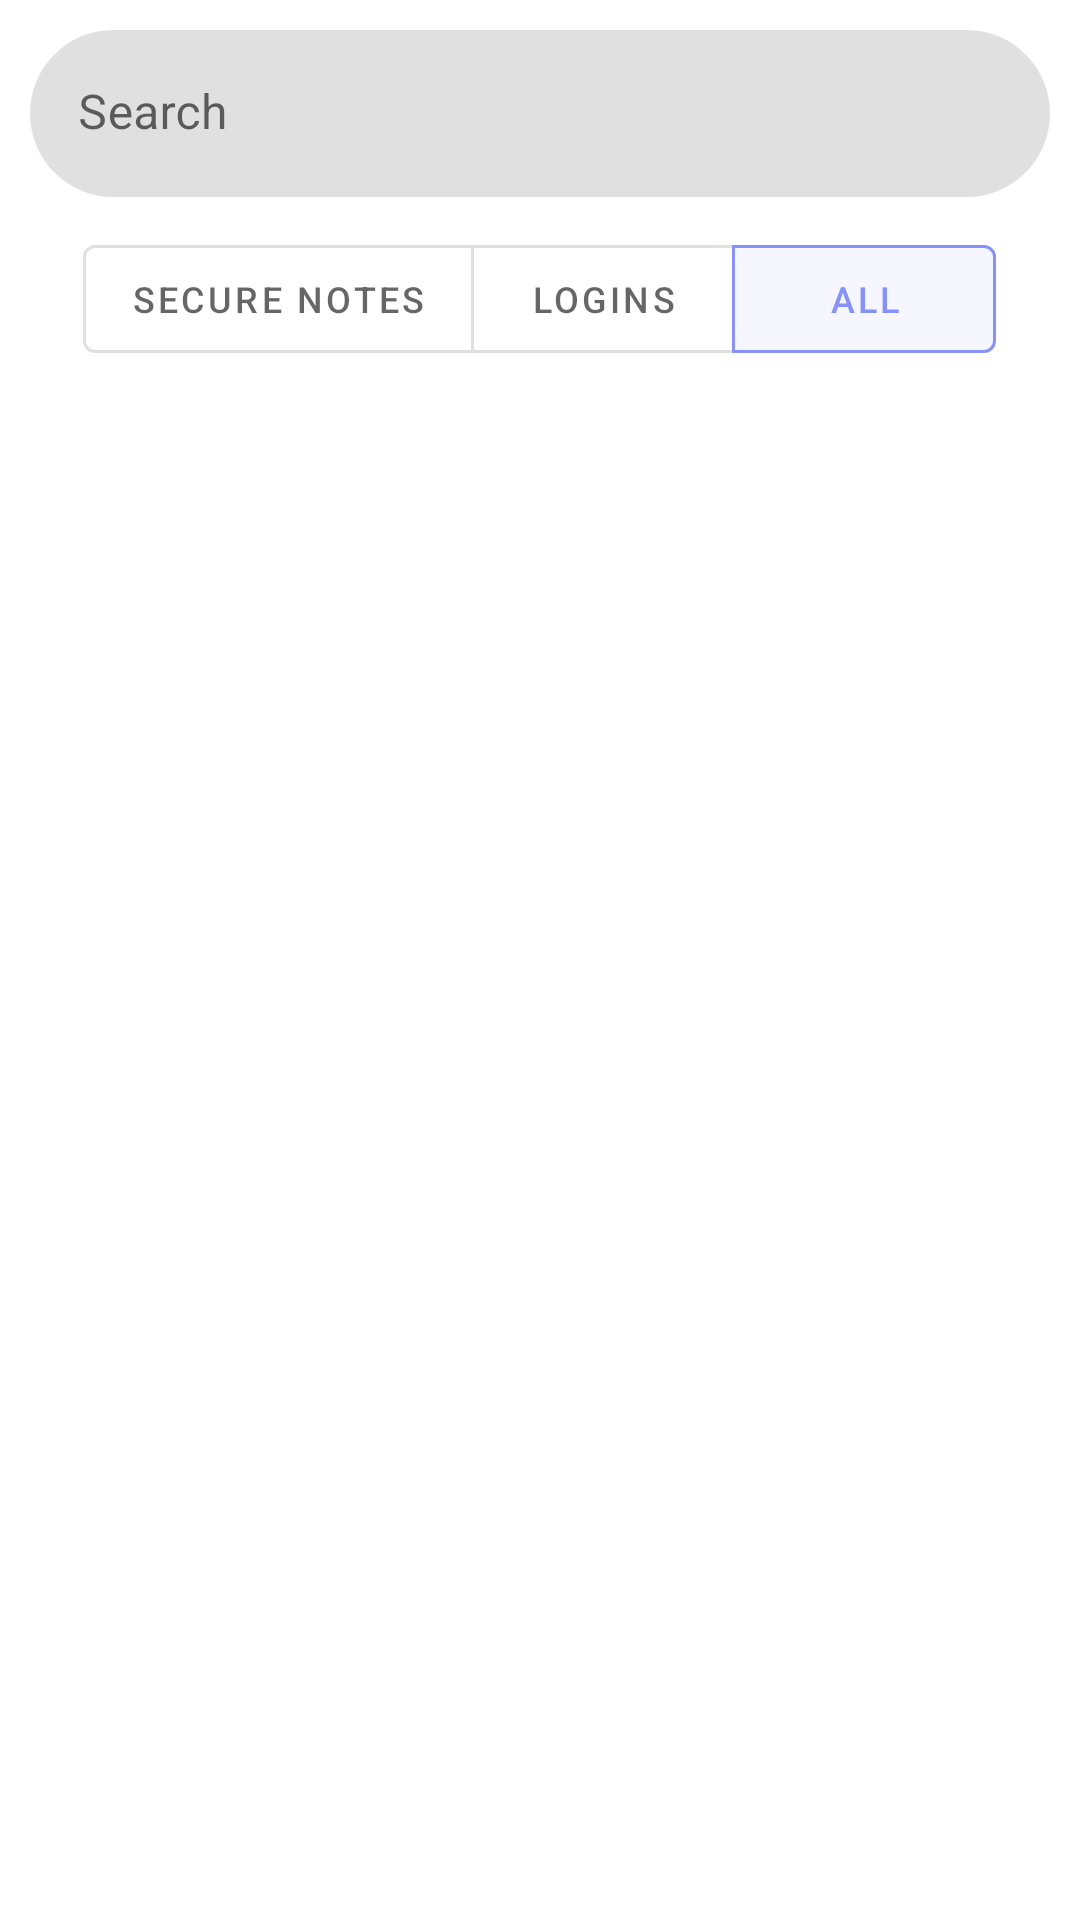

Android layout source for this screen:
<!-- AndroidManifest.xml: application theme Theme.Bitlocker -->
<!-- res/layout/fragment_search.xml -->
<?xml version="1.0" encoding="utf-8"?>
<FrameLayout xmlns:android="http://schemas.android.com/apk/res/android"
    xmlns:app="http://schemas.android.com/apk/res-auto"
    xmlns:tools="http://schemas.android.com/tools"
    android:layout_width="match_parent"
    android:layout_height="match_parent"
    tools:context=".SearchFragment">

    
    <LinearLayout
        android:layout_width="match_parent"
        android:layout_height="match_parent"
        android:orientation="vertical">

        <com.google.android.material.textfield.TextInputLayout
            android:id="@+id/filledTextField"
            android:layout_width="match_parent"
            android:layout_height="wrap_content"
            android:layout_margin="10dp"
            android:hint="Search"
            app:boxCornerRadiusBottomEnd="30dp"
            app:boxCornerRadiusBottomStart="30dp"
            app:boxCornerRadiusTopEnd="30dp"
            app:boxCornerRadiusTopStart="30dp"
            app:boxStrokeWidth="0dp"
            app:boxStrokeWidthFocused="0dp"
            app:endIconDrawable="@drawable/ic_baseline_search_24"
            app:endIconMode="custom">

            <com.google.android.material.textfield.TextInputEditText
                android:id="@+id/search_field"
                android:layout_width="match_parent"
                android:layout_height="wrap_content"
                android:focusedByDefault="true"
                android:focusableInTouchMode="true"
                android:inputType="text" />

        </com.google.android.material.textfield.TextInputLayout>

        <com.google.android.material.button.MaterialButtonToggleGroup
            android:id="@+id/search_filter"
            android:layout_width="match_parent"
            android:layout_height="wrap_content"
            android:gravity="center"
            app:checkedButton="@+id/search_all"
            app:singleSelection="true">

            <com.google.android.material.button.MaterialButton
                android:id="@+id/search_all_notes"
                style="?attr/materialButtonOutlinedStyle"
                android:layout_width="wrap_content"
                android:layout_height="wrap_content"
                android:text="@string/secure_notes"
                android:textSize="12sp" />

            <com.google.android.material.button.MaterialButton
                android:id="@+id/search_all_logins"
                style="?attr/materialButtonOutlinedStyle"
                android:layout_width="wrap_content"
                android:layout_height="wrap_content"
                android:text="@string/logins"
                android:textSize="12sp" />

            <com.google.android.material.button.MaterialButton
                android:id="@+id/search_all"
                style="?attr/materialButtonOutlinedStyle"
                android:layout_width="wrap_content"
                android:layout_height="wrap_content"
                android:text="@string/all"
                android:textSize="12sp" />
        </com.google.android.material.button.MaterialButtonToggleGroup>
    </LinearLayout>

</FrameLayout>
<!-- resources referenced by this layout -->
<resources>
  <string name="all">All</string>
  <string name="logins">Logins</string>
  <string name="secure_notes">Secure Notes</string>
  <style name="Theme.Bitlocker" parent="Theme.MaterialComponents.DayNight.NoActionBar">
          
          <item name="colorPrimary">@color/lavender</item>
          <item name="colorPrimaryVariant">@color/lavender</item>
          <item name="colorOnPrimary">@color/white</item>
          
          <item name="colorSecondary">@color/teal_200</item>
          <item name="colorSecondaryVariant">@color/teal_700</item>
          <item name="colorOnSecondary">@color/black</item>
          
          <item name="android:statusBarColor" tools:targetApi="l">?attr/colorPrimaryVariant</item>
          
          <item name="shapeAppearanceLargeComponent">@style/ShapeAppearance.YourApp.LargeComponent</item>
      </style>
  <color name="lavender">#8692f7</color>
  <color name="white">#FFFFFFFF</color>
  <color name="teal_200">#FF03DAC5</color>
  <color name="teal_700">#FF018786</color>
  <color name="black">#FF000000</color>
  <style name="ShapeAppearance.YourApp.LargeComponent" parent="ShapeAppearance.MaterialComponents.LargeComponent">
          <item name="cornerFamily">rounded</item>
          <item name="cornerSize">12dp</item>
      </style>
</resources>
